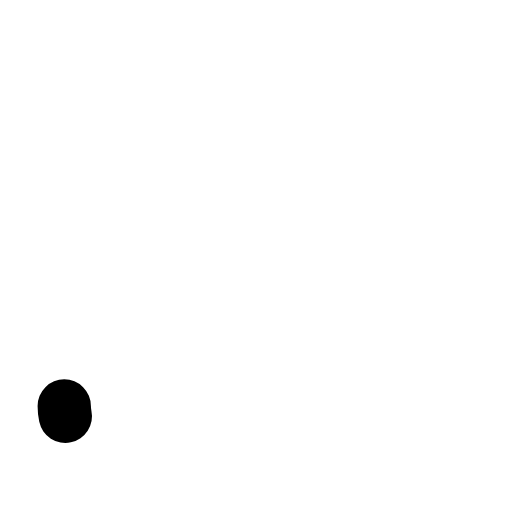
t = 0.00 s
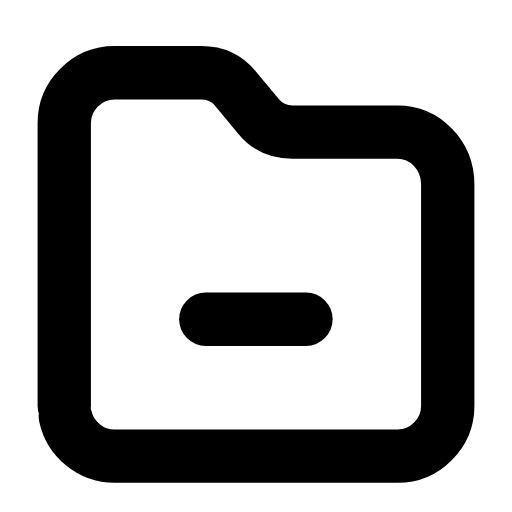
t = 0.26 s
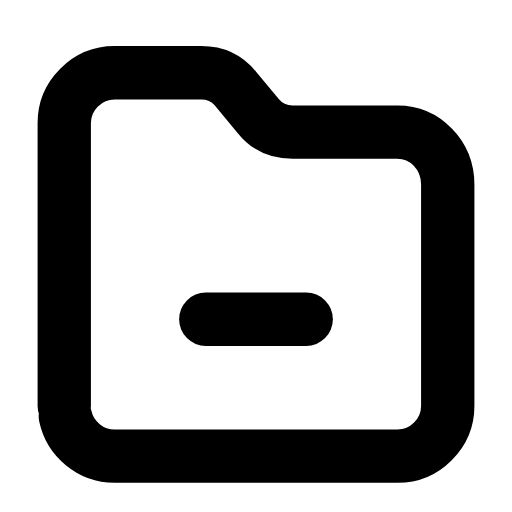
t = 0.50 s
t = 0.73 s: frame unchanged from t = 0.50 s, image omitted
t = 1.02 s: frame unchanged from t = 0.50 s, image omitted
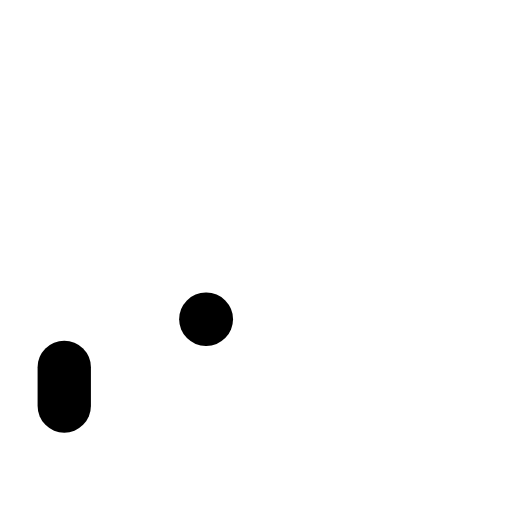
t = 1.26 s

The animated SVG that drew these frames (rendered in a browser with its animation timeline set to each time). Animation: 2 SMIL elements (animate=2); one cycle of 1.50 s, repeats indefinitely.

<svg xmlns="http://www.w3.org/2000/svg" width="24" height="24" viewBox="0 0 24 24" fill="none"><g transform="translate(-0.84 -0.871) scale(1.07)"><path stroke="currentColor" stroke-width="2.336" stroke-linecap="round" stroke-linejoin="round" fill="none" d="M3.6 18.6L3.6 6.2C3.6 5 4.6 4 5.8 4L9.6 4C10.2 4 10.7 4.2 11.1 4.7L12.1 5.9C12.5 6.4 13 6.6 13.6 6.6L18.2 6.6C19.4 6.6 20.4 7.6 20.4 8.9L20.4 18.6C20.4 19.8 19.4 20.8 18.2 20.8L5.8 20.8C4.6 20.8 3.6 19.8 3.6 18.6Z" pathLength="1" stroke-dasharray="1"><animate attributeName="stroke-dashoffset" values="1;1;0;0;0;0;1;1;1" keyTimes="0;0;0.189;0.45;0.6;0.774;0.9;0.9;1" dur="1.5s" repeatCount="indefinite" calcMode="spline" keySplines="0.16 1 0.3 1;0.16 1 0.3 1;0.16 1 0.3 1;0.16 1 0.3 1;0.16 1 0.3 1;0.16 1 0.3 1;0.16 1 0.3 1;0.16 1 0.3 1"/></path><line stroke="currentColor" stroke-width="2.336" stroke-linecap="round" stroke-linejoin="round" fill="none" x1="9.8" y1="14.8" x2="14.2" y2="14.8" pathLength="1" stroke-dasharray="1"><animate attributeName="stroke-dashoffset" values="1;1;0;0;0;0;1;1;1" keyTimes="0;0.0315;0.2205;0.45;0.6;0.753;0.879;0.9;1" dur="1.5s" repeatCount="indefinite" calcMode="spline" keySplines="0.16 1 0.3 1;0.16 1 0.3 1;0.16 1 0.3 1;0.16 1 0.3 1;0.16 1 0.3 1;0.16 1 0.3 1;0.16 1 0.3 1;0.16 1 0.3 1"/></line></g></svg>
